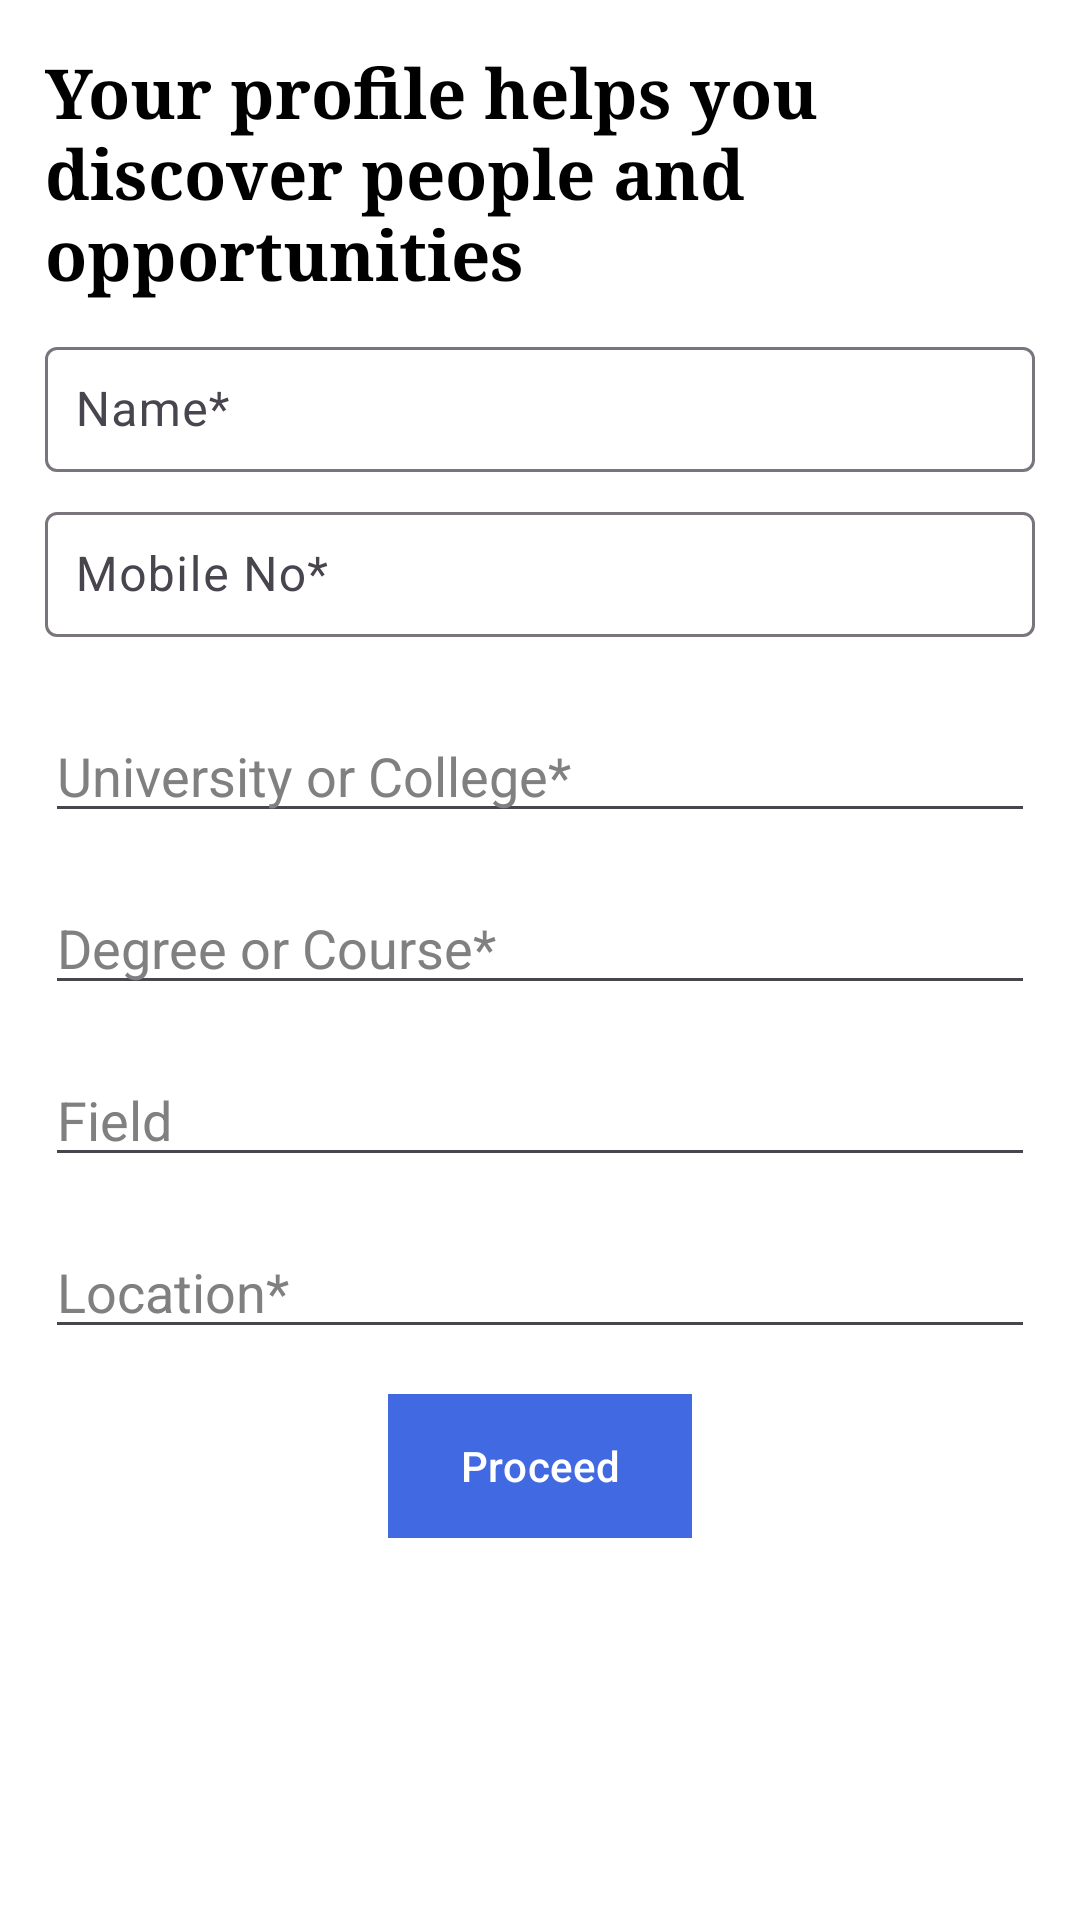

Produce the Android XML layout that renders to this screen, including the resource entries it uses.
<!-- AndroidManifest.xml: application theme Theme.PlacementFinder -->
<!-- res/layout/activity_personal_details.xml -->
<?xml version="1.0" encoding="utf-8"?>
<LinearLayout xmlns:android="http://schemas.android.com/apk/res/android"
    xmlns:app="http://schemas.android.com/apk/res-auto"
    xmlns:tools="http://schemas.android.com/tools"
    android:layout_width="match_parent"
    android:layout_height="match_parent"
    tools:context=".Authentication.PersonalDetailsActivity"
    android:orientation="vertical"
    android:padding="15dp"
    android:background="@color/white"
    >



    <TextView
        android:layout_width="wrap_content"
        android:layout_height="wrap_content"
        android:text="Your profile helps you discover people and opportunities"
        android:textSize="23sp"
        android:textColor="@color/black"
        android:fontFamily="serif"
        android:textStyle="bold"

        />

    <com.google.android.material.textfield.TextInputLayout
        android:id="@+id/etNameLayout"
        android:layout_width="match_parent"
        android:layout_height="wrap_content"
        android:layout_marginBottom="8dp"
        android:layout_marginTop="10dp"
        android:hint="Name*">

        <com.google.android.material.textfield.TextInputEditText
            android:id="@+id/etName"
            android:layout_width="match_parent"
            android:layout_height="wrap_content"
            android:textColor="@color/black"
            android:textColorHint="@color/grey"
            android:padding="10dp"
            android:inputType="textPersonName"
            />

    </com.google.android.material.textfield.TextInputLayout>

    <com.google.android.material.textfield.TextInputLayout
        android:id="@+id/etMobileLayout"
        android:layout_width="match_parent"
        android:layout_height="wrap_content"
        android:layout_marginBottom="8dp"
        android:hint="Mobile No*">

        <com.google.android.material.textfield.TextInputEditText
            android:id="@+id/etMobile"
            android:layout_width="match_parent"
            android:layout_height="wrap_content"
            android:textColor="@color/black"
            android:padding="10dp"
            android:inputType="phone"
            />

    </com.google.android.material.textfield.TextInputLayout>

    <AutoCompleteTextView
        android:id="@+id/actvUniversity"
        android:layout_width="match_parent"
        android:layout_height="wrap_content"
        android:layout_marginTop="16dp"
        android:textColor="@color/black"
        android:textColorHint="@color/grey"
        android:hint="University or College*"
        android:completionThreshold="1" />

    <AutoCompleteTextView
        android:id="@+id/actvCourse"
        android:layout_width="match_parent"
        android:layout_height="wrap_content"
        android:layout_marginTop="16dp"
        android:hint="Degree or Course*"
        android:textColor="@color/black"
        android:textColorHint="@color/grey"
        android:completionThreshold="1" />

    <AutoCompleteTextView
        android:id="@+id/actvField"
        android:layout_width="match_parent"
        android:layout_height="wrap_content"
        android:layout_marginTop="16dp"
        android:hint="Field"
        android:textColor="@color/black"
        android:textColorHint="@color/grey"
        android:completionThreshold="1" />

    <AutoCompleteTextView
        android:id="@+id/actvLocation"
        android:layout_width="match_parent"
        android:layout_height="wrap_content"
        android:layout_marginTop="16dp"
        android:hint="Location*"
        android:textColor="@color/black"
        android:textColorHint="@color/grey"
        android:completionThreshold="1" />

    <com.google.android.material.button.MaterialButton
        android:id="@+id/proceedBtn"
        android:layout_width="wrap_content"
        android:layout_height="wrap_content"
        android:layout_gravity="center_horizontal"
        android:background="@color/royalBlue"
        android:text="Proceed"
        android:textColor="@color/white"
        android:layout_marginTop="15dp"
        />


</LinearLayout>
<!-- resources referenced by this layout -->
<resources>
  <color name="black">#FF000000</color>
  <color name="grey">#808080</color>
  <color name="royalBlue">#4169e1</color>
  <color name="white">#FFFFFFFF</color>
  <style name="Theme.PlacementFinder" parent="Base.Theme.PlacementFinder" />
  <style name="Base.Theme.PlacementFinder" parent="Theme.Material3.Light">
          
           <item name="colorPrimary">@color/royalBlue</item>
          <item name="android:iconTint" tools:targetApi="o">@color/white</item>
          <item name="android:textColorSecondary">@android:color/white</item>
          <item name="colorPrimaryDark">@color/royalBlueDark</item>
          <item name="colorAccent">@color/royalBlueLight</item>
      </style>
  <color name="royalBlueDark">#4169E1</color>
  <color name="royalBlueLight">#1E90FF</color>
</resources>
